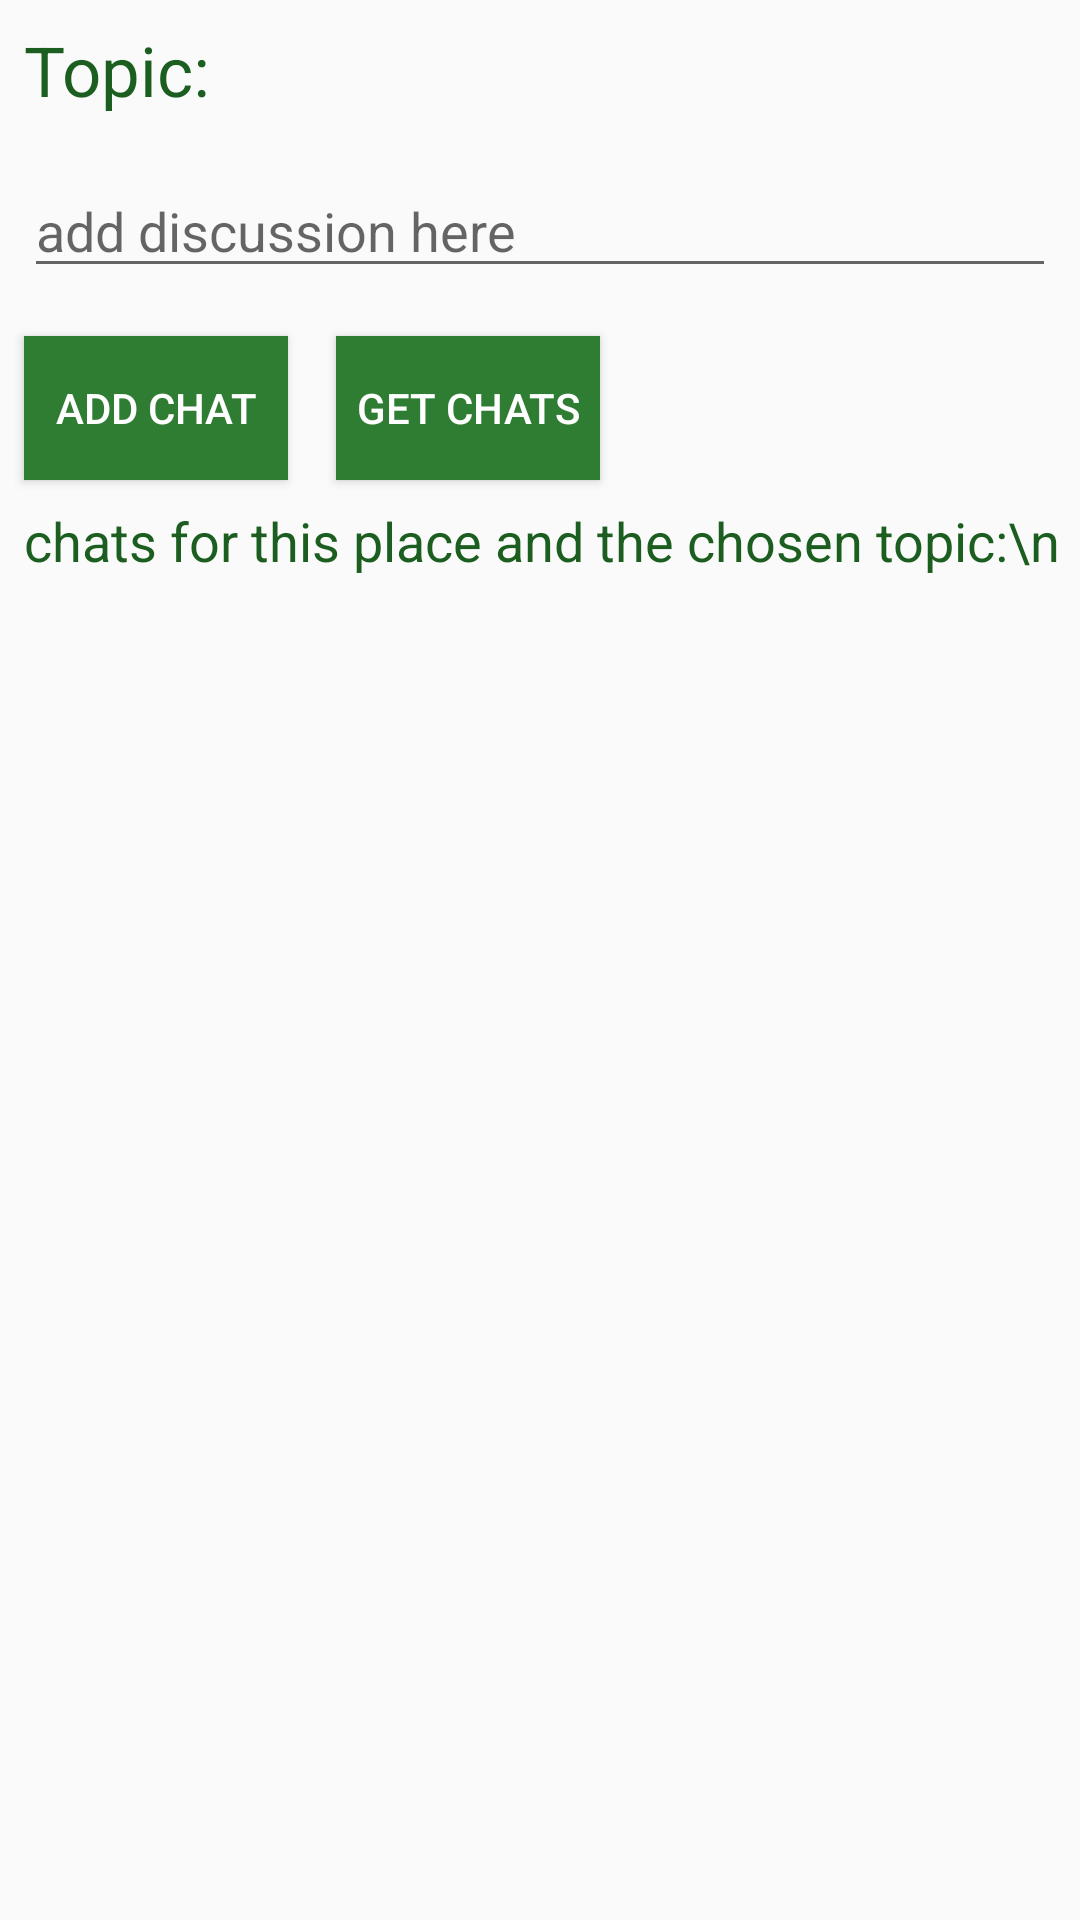

Write the Android layout XML for this screen, with the resource values it uses.
<!-- AndroidManifest.xml: application theme MyMaterialTheme -->
<!-- res/layout/activity_home_screen.xml -->
<?xml version="1.0" encoding="utf-8"?>
<ScrollView xmlns:android="http://schemas.android.com/apk/res/android"
    xmlns:app="http://schemas.android.com/apk/res-auto"
    xmlns:tools="http://schemas.android.com/tools"
    tools:context="com.experiment.lenovo.android_intern_vyas_atharva.HomeScreen"
    android:layout_width="match_parent"
    android:layout_height="wrap_content">
<LinearLayout
    android:layout_width="match_parent"
    android:layout_height="match_parent"

    android:orientation="vertical">
    <TextView
        android:id="@+id/topictitle"
        android:text="Topic:"
        android:layout_width="wrap_content"
        android:layout_height="wrap_content"
        android:textSize="23sp"
        android:padding="8dp"
        android:textColor="#1B5E20"/>
    <EditText
        android:id="@+id/discussion"
        android:hint="add discussion here"
        android:layout_width="match_parent"
        android:layout_height="wrap_content"
        android:layout_margin="8dp"/>
    <LinearLayout
        android:layout_width="wrap_content"
        android:layout_height="wrap_content"
        android:orientation="horizontal"
    >
    <Button
        android:id="@+id/adddiscussion"
        android:text="add chat"
        android:layout_width="wrap_content"
        android:layout_height="wrap_content"
        android:onClick="adddiscussion"
        android:layout_margin="8dp"
        android:background="#2E7D32"
        android:textColor="#FFFFFF"/>
    <Button
        android:text="get chats"
        android:layout_width="wrap_content"
        android:layout_height="wrap_content"
        android:onClick="getchat"
        android:layout_margin="8dp"
        android:background="#2E7D32"
        android:textColor="#FFFFFF"/>
        </LinearLayout>
    <TextView
        android:id="@+id/chatcollection"
        android:layout_width="wrap_content"
        android:layout_height="wrap_content"
        android:text="chats for this place and the chosen topic:\n"
        android:textSize="18sp"
        android:paddingLeft="8dp"
        android:textColor="#1B5E20"/>
</LinearLayout>
</ScrollView>
<!-- resources referenced by this layout -->
<resources>
  <style name="MyMaterialTheme" parent="MyMaterialTheme.Base">
  
      </style>
  <style name="MyMaterialTheme.Base" parent="Theme.AppCompat.Light.DarkActionBar">
          <item name="windowNoTitle">true</item>
          <item name="windowActionBar">false</item>
          <item name="colorPrimary">#4CAF50</item>
          <item name="colorPrimaryDark">#388E3C</item>
          <item name="colorAccent">#1B5E20</item>
      </style>
</resources>
